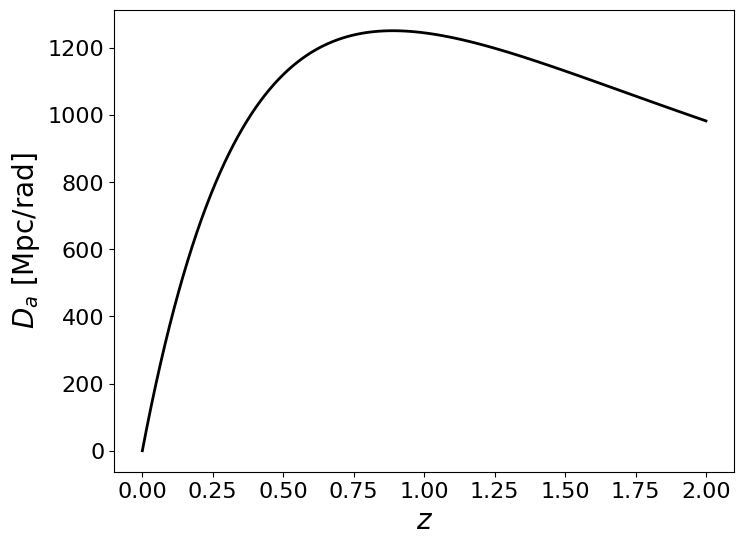

The matplotlib source for this figure:
import numpy as np
import matplotlib.pyplot as plt
import scipy.integrate as integrate
import matplotlib as mpl

#distance measures
Om = 0.308 #matter density parameter
Ol = 0.692
Dh = 3e5/(67.8) #hubble distance in Mpc

n = 125 #number of redshift values to use
Da = np.zeros(n)
z = np.linspace(0,2,n)

for i in range(0,n):
    Da[i] = (Dh/(1+z[i]))*(integrate.quad(lambda x: 1/np.sqrt(Om*(1+z[i])**3 +
                                                    Ol), 0, z[i])[0])

mpl.rc('font', family='sans-serif')
mpl.rc('lines', linewidth = 2)
plt.rcParams['font.family'] = 'Times New Roman'
mpl.rcParams['xtick.labelsize'] = 16
mpl.rcParams['ytick.labelsize'] = 16
mpl.rcParams['axes.labelsize'] = 20

plt.figure(figsize = (8,6))
plt.plot(z, Da, color = 'k')
plt.xlabel('$z$')
plt.ylabel('$D_a\ \mathrm{[Mpc/rad]}$')
plt.savefig('angdiam_redshift.png', dpi = 600, transparent = True)
